Photos from the image-classification dataset "train_split" in the GitHub repository RiyaRachel24/crack-detection-app. Its 2 classes are: crack, no crack.

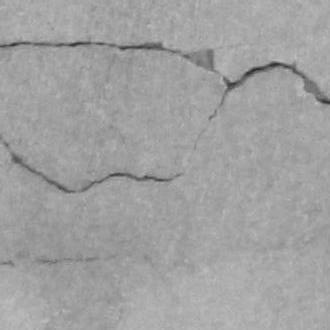
Label: crack

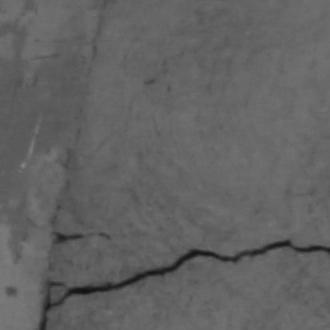
Label: crack

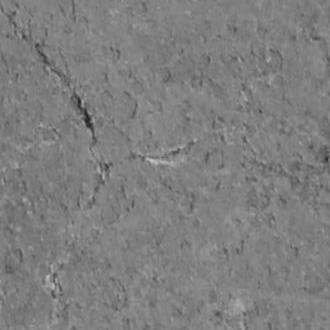
Label: crack

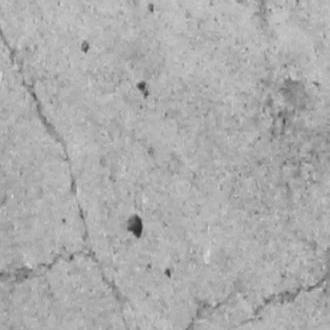
Label: crack

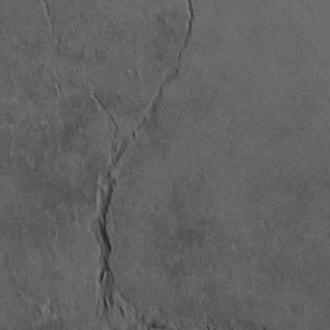
Label: crack

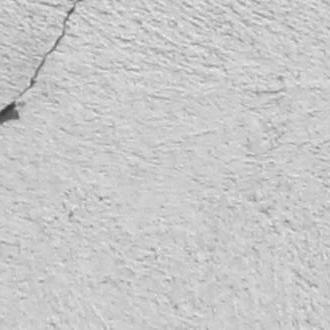
Label: crack
